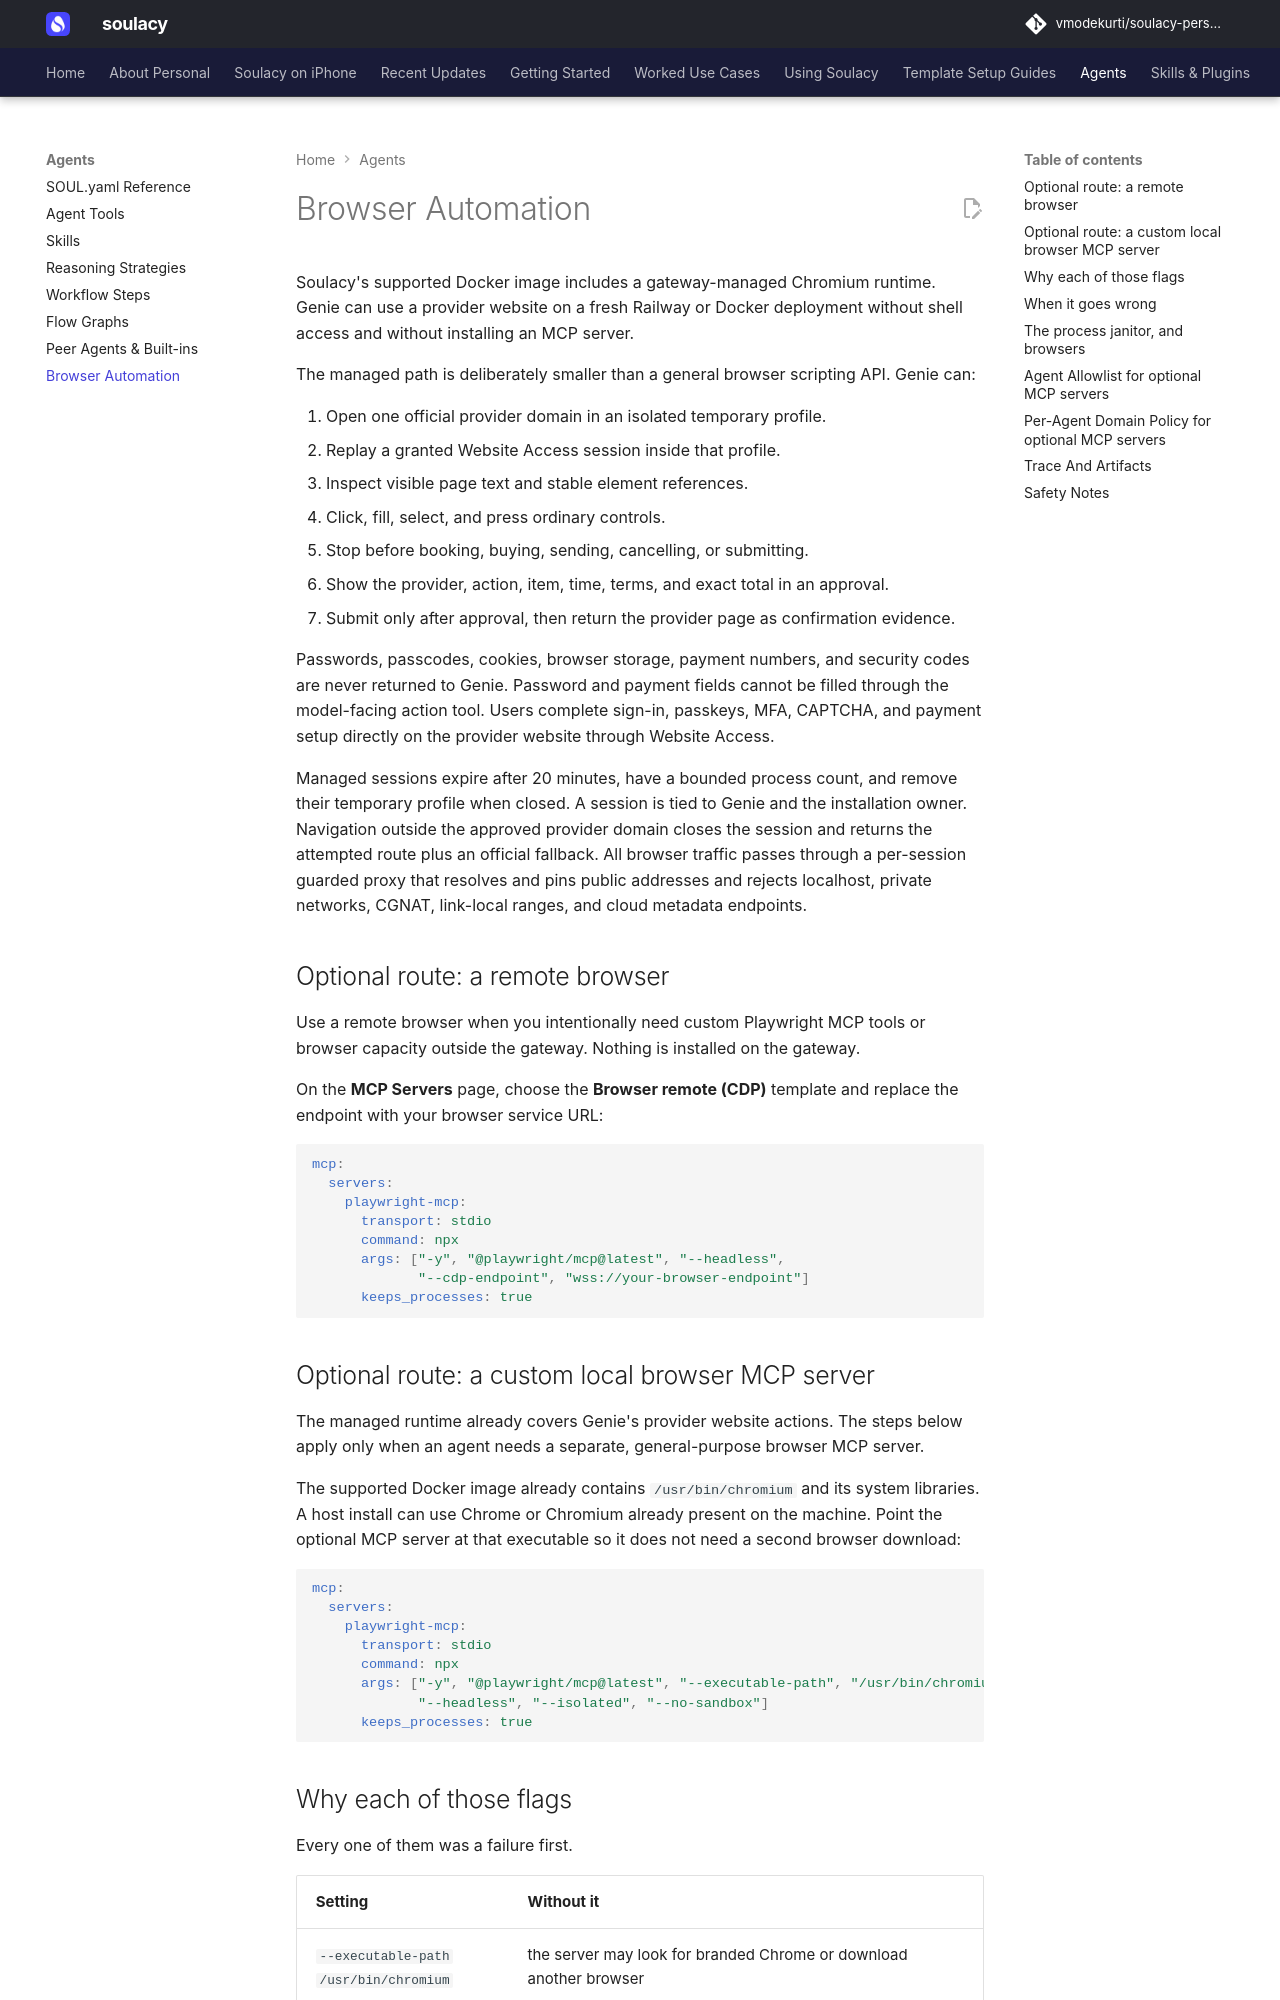

repository: vmodekurti/soulacy-personal · page: agents/browser-automation/index.html · generator: mkdocs

# Browser Automation

Soulacy's supported Docker image includes a gateway-managed Chromium runtime.
Genie can use a provider website on a fresh Railway or Docker deployment
without shell access and without installing an MCP server.

The managed path is deliberately smaller than a general browser scripting
API. Genie can:

1. Open one official provider domain in an isolated temporary profile.
2. Replay a granted Website Access session inside that profile.
3. Inspect visible page text and stable element references.
4. Click, fill, select, and press ordinary controls.
5. Stop before booking, buying, sending, cancelling, or submitting.
6. Show the provider, action, item, time, terms, and exact total in an approval.
7. Submit only after approval, then return the provider page as confirmation
   evidence.

Passwords, passcodes, cookies, browser storage, payment numbers, and security
codes are never returned to Genie. Password and payment fields cannot be filled
through the model-facing action tool. Users complete sign-in, passkeys, MFA,
CAPTCHA, and payment setup directly on the provider website through Website
Access.

Managed sessions expire after 20 minutes, have a bounded process count, and
remove their temporary profile when closed. A session is tied to Genie and the
installation owner. Navigation outside the approved provider domain closes the
session and returns the attempted route plus an official fallback. All browser
traffic passes through a per-session guarded proxy that resolves and pins public
addresses and rejects localhost, private networks, CGNAT, link-local ranges,
and cloud metadata endpoints.

## Optional route: a remote browser

Use a remote browser when you intentionally need custom Playwright MCP tools or
browser capacity outside the gateway. Nothing is installed on the gateway.

On the **MCP Servers** page, choose the **Browser remote (CDP)** template and
replace the endpoint with your browser service URL:

```yaml
mcp:
  servers:
    playwright-mcp:
      transport: stdio
      command: npx
      args: ["-y", "@playwright/mcp@latest", "--headless",
             "--cdp-endpoint", "wss://your-browser-endpoint"]
      keeps_processes: true
```

## Optional route: a custom local browser MCP server

The managed runtime already covers Genie's provider website actions. The steps
below apply only when an agent needs a separate, general-purpose browser MCP
server.

The supported Docker image already contains `/usr/bin/chromium` and its system
libraries. A host install can use Chrome or Chromium already present on the
machine. Point the optional MCP server at that executable so it does not need a
second browser download:

```yaml
mcp:
  servers:
    playwright-mcp:
      transport: stdio
      command: npx
      args: ["-y", "@playwright/mcp@latest", "--executable-path", "/usr/bin/chromium",
             "--headless", "--isolated", "--no-sandbox"]
      keeps_processes: true
```
